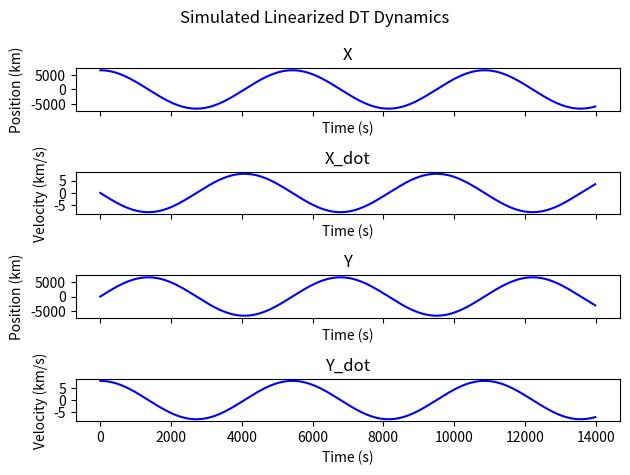
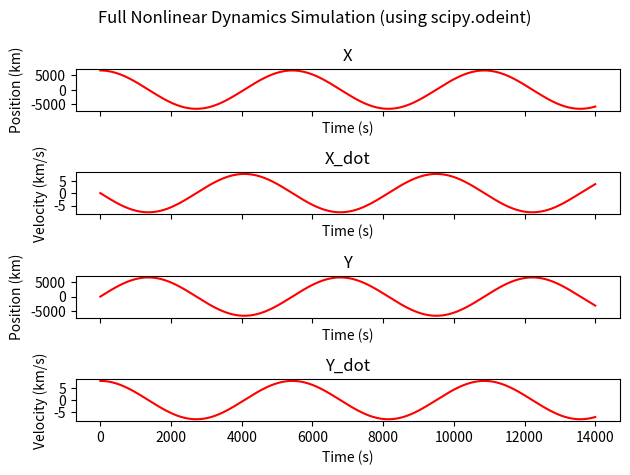

The script that saved these images, in order:
from matplotlib import pyplot as plt
import numpy as np
from scipy.linalg import expm
from scipy.integrate import odeint, solve_ivp
import math
import sys

class tracking_stations:
    """
    Equations for tracking station position and velocity measurements
    """

    def __init__(self, RE, omegaE):
        self.RE = RE
        self.omegaE = omegaE

    def theta0(self, i):
        return (i-1)*(np.pi/6)
    
    def Xi(self, t, i):
        return RE*np.cos(omegaE * t + self.theta0(i))

    def Yi(self, t, i):
        return RE*np.sin(omegaE * t + self.theta0(i))

    def Xidot(self, t, i):
        return -RE*omegaE*np.sin(omegaE * t + self.theta0(i))

    def Yidot(self, t, i):
        return RE*omegaE*np.cos(omegaE * t + self.theta0(i))

def nominal_orbit(t, T):
    max_vel = r0*np.sqrt(mu/(r0**3))

    theta = (t/T)*2*np.pi
    x = r0*np.cos(theta)
    xdot = -max_vel*np.sin(theta)
    y = r0*np.sin(theta)
    ydot = max_vel*np.cos(theta)

    return x, xdot, y, ydot

def dt_linearization(x_nom, t, dT):
    """
    Linearize CT system about specified equilibrium/nominal operating point and find correspond DT linearized model matrices
    """

    # nominal point
    X_nom = x_nom[0][0]
    Y_nom = x_nom[1][0]
    Xdot_nom = x_nom[2][0]
    Ydot_nom = x_nom[3][0]

    # CT nonlinear model Jacobians - evaluated at nominal point
    A_nom = np.array([[0,1,0,0]\
            ,[(-mu*(Y_nom**2 - 2*(X_nom**2)))/((X_nom**2 + Y_nom**2)**2.5), 0, 3*mu*X_nom*Y_nom/((X_nom**2 + Y_nom**2)**2.5), 0]\
            ,[0,0,0,1]\
            ,[3*mu*X_nom*Y_nom/((X_nom**2 + Y_nom**2)**2.5), 0, (-mu*(X_nom**2 - 2*(Y_nom**2)))/((X_nom**2 + Y_nom**2)**2.5), 0]])
    B_nom = np.array([[0, 0]\
            ,[1,0]\
            ,[0,0]\
            ,[0,1]])
    C_nom = {}
    for i in range(12):
        Xi_nom = tracking_station_data.Xi(t, i)
        Yi_nom = tracking_station_data.Yi(t, i)
        Xidot_nom = tracking_station_data.Xidot(t, i)
        Yidot_nom = tracking_station_data.Yidot(t, i)
        C_nom[i] = np.array([[(X_nom-Xi_nom)/np.sqrt((X_nom-Xi_nom)**2 + (Y_nom-Yi_nom)**2), 0, (Y_nom-Yi_nom)/np.sqrt((X_nom-Xi_nom)**2 + (Y_nom-Yi_nom)**2), 0],\
                    [((Y_nom-Yi_nom)*((Xdot_nom-Xidot_nom)*(Y_nom-Yi_nom) - (Ydot_nom - Yidot_nom)*(X_nom-Xi_nom)))/(((X_nom-Xi_nom)**2 + (Y_nom-Yi_nom)**2)**1.5),\
                        (X_nom-Xi_nom)/np.sqrt((X_nom-Xi_nom)**2 + (Y_nom-Yi_nom)**2),\
                        ((X_nom-Xi_nom)*((Ydot_nom-Yidot_nom)*(X_nom-Xi_nom) - (Xdot_nom - Xidot_nom)*(Y_nom-Yi_nom)))/(((X_nom-Xi_nom)**2 + (Y_nom-Yi_nom)**2)**1.5),\
                        (Y_nom-Yi_nom)/np.sqrt((X_nom-Xi_nom)**2 + (Y_nom-Yi_nom)**2),],\
                    [-(Y_nom-Yi_nom)/((X_nom-Xi_nom)**2 + (Y_nom-Yi_nom)**2), 0, (X_nom-Xi_nom)/((X_nom-Xi_nom)**2 + (Y_nom-Yi_nom)**2), 0]])
    D_nom = np.zeros((3,2))
    
    # DT linearized model matrices
    A_hat = np.concatenate((A_nom, B_nom), axis=1)
    A_hat = np.concatenate((A_hat, np.zeros((np.shape(A_hat)[1]-np.shape(A_hat)[0], np.shape(A_hat)[1]))), axis=0)
    A_hat_expm = expm(dT*A_hat)
    F = A_hat_expm[0:np.shape(A_nom)[0], 0:np.shape(A_nom)[1]]
    G = A_hat_expm[0:np.shape(A_nom)[0]:, np.shape(A_nom)[1]:]
    H = C_nom
    M = D_nom
    
    return F, G, H, M

def dt_linearized_state_sim(F,G,x_nom,dT,T):
    """
    Simulate linearized DT dynamics and measurement models near nominal point
    Validate against numerical integration routine (i.e. odeint)
    """

    # intial conditions - perturbation
    # (no process noise, measurement noise, or control input perturbations)
    dx = np.array([[0],[0.075],[0],[-0.021]])
    du = np.zeros((2,1))

    # # initial conditions - state, i.e. nominal point
    x_nom_new = np.array(x_nom)

    # # simulate linearized DT dynamics
    x_tot = x_nom_new
    for t in range(dT,int(T),dT):
        dx = F@dx + G@du

        # calculate new nominal orbit
        x, xdot, y, ydot = nominal_orbit(t, T_tot)
        x_nom_new = [[x],[xdot],[y],[ydot]]

        # FOR NEXT TIMESTEP - calculate F,G matrices
        F, G, dum0, dum1 = dt_linearization(x_nom_new, t, dT)

        x, xdot, y, ydot = nominal_orbit(t, T_tot)
        x_nom_new = [[x],[xdot],[y],[ydot]]
        x_tot = np.concatenate((x_tot, np.array(x_nom_new)), axis=1)

    timesteps = np.arange(0,int(T),dT)
    fig, ax = plt.subplots(4,1,sharex=True)
    fig.suptitle('Simulated Linearized DT Dynamics')
    ax[0].plot(timesteps, np.squeeze(np.asarray(x_tot[0])), color='b')
    ax[0].set_title('X')
    ax[0].set_xlabel('Time (s)')
    ax[0].set_ylabel('Position (km)')
    ax[1].plot(timesteps, np.squeeze(np.asarray(x_tot[1])), color='b')
    ax[1].set_title('X_dot')
    ax[1].set_xlabel('Time (s)')
    ax[1].set_ylabel('Velocity (km/s)')
    ax[2].plot(timesteps, np.squeeze(np.asarray(x_tot[2])), color='b')
    ax[2].set_title('Y')
    ax[2].set_xlabel('Time (s)')
    ax[2].set_ylabel('Position (km)')
    ax[3].plot(timesteps, np.squeeze(np.asarray(x_tot[3])), color='b')
    ax[3].set_title('Y_dot')
    ax[3].set_xlabel('Time (s)')
    ax[3].set_ylabel('Velocity (km/s)')
    plt.tight_layout()

    # validate using scipy.integrate.odeint
    def dyn_sys(state, t):
        """
        define dynamical system with given equations
        note: NO CTRL ACCEL OR DISTURBANCES
        """
        x, v_x, y, v_y = state
    
        # Compute the derivatives
        dx_dt = v_x
        ddx_dt = (-mu * x) / (x**2 + y**2)**(3/2)
        dy_dt = v_y
        ddy_dt = (-mu * y) / (x**2 + y**2)**(3/2)
        
        return [dx_dt, ddx_dt, dy_dt, ddy_dt]
    
    t_eval = np.linspace(0, T, int(T/10))
    soln = odeint(dyn_sys, np.asarray(x_nom).flatten(), t_eval)

    # Extract the results from the solution
    x_vals   = soln[:, 0]
    v_x_vals = soln[:, 1]
    y_vals   = soln[:, 2]
    v_y_vals = soln[:, 3]

    # Plot the results
    timesteps = np.arange(0,int(T),1)
    fig, ax = plt.subplots(4,1,sharex=True)
    fig.suptitle('Full Nonlinear Dynamics Simulation (using scipy.odeint)')
    ax[0].plot(t_eval, x_vals, color='r')
    ax[0].set_title('X')
    ax[0].set_xlabel('Time (s)')
    ax[0].set_ylabel('Position (km)')
    ax[1].plot(t_eval, v_x_vals, color='r')
    ax[1].set_title('X_dot')
    ax[1].set_xlabel('Time (s)')
    ax[1].set_ylabel('Velocity (km/s)')
    ax[2].plot(t_eval, y_vals, color='r')
    ax[2].set_title('Y')
    ax[2].set_xlabel('Time (s)')
    ax[2].set_ylabel('Position (km)')
    ax[3].plot(t_eval, v_y_vals, color='r')
    ax[3].set_title('Y_dot')
    ax[3].set_xlabel('Time (s)')
    ax[3].set_ylabel('Velocity (km/s)')
    plt.tight_layout()

    # residuals
    x_resid = np.squeeze(np.asarray(x_tot[0])) - soln[:, 0];
    xdot_resid = np.squeeze(np.asarray(x_tot[1])) - soln[:, 1];
    y_resid = np.squeeze(np.asarray(x_tot[2])) - soln[:, 2];
    ydot_resid = np.squeeze(np.asarray(x_tot[3])) - soln[:, 3];

    # Plot the residuals
    timesteps = np.arange(0,int(T),1)
    fig, ax = plt.subplots(4,1,sharex=True)
    fig.suptitle('Residuals (Linear DT Simulation vs Nonlinear Dynamics Simulation)')
    ax[0].plot(t_eval, x_resid)
    ax[0].set_title('X')
    ax[0].set_xlabel('Time (s)')
    ax[0].set_ylabel('Position (km)')
    ax[1].plot(t_eval, xdot_resid)
    ax[1].set_title('X_dot')
    ax[1].set_xlabel('Time (s)')
    ax[1].set_ylabel('Velocity (km/s)')
    ax[2].plot(t_eval, y_resid)
    ax[2].set_title('Y')
    ax[2].set_xlabel('Time (s)')
    ax[2].set_ylabel('Position (km)')
    ax[3].plot(t_eval, ydot_resid)
    ax[3].set_title('Y_dot')
    ax[3].set_xlabel('Time (s)')
    ax[3].set_ylabel('Velocity (km/s)')
    plt.tight_layout()
    plt.show()
    plt.close()


if __name__ == "__main__":
    # given parameters
    mu = 398600 # gravitational constant, km3/s2
    r0 = 6678   # orbital radius, km
    T = 14000   # HARD-CODED: orbital period, s
    T_tot = round(np.sqrt((4*(np.pi**2)*(r0**3))/mu))
    dT = 10 # 10 sec
    omegaE = 2*np.pi/86400  # rad/s
    RE = 6378   # earth radius, km

    # state definitions + initial conditions
    X = [r0]
    Y = [0]
    Xdot = [0]
    Ydot = [r0*np.sqrt(mu/(r0**3))]
    x_nom = [X,Y,Xdot,Ydot]

    # tracking stations
    tracking_station_data = tracking_stations(RE, omegaE)

    F, G, H, M = dt_linearization(x_nom, 0, dT)

    dt_linearized_state_sim(F,G,x_nom,dT,T)